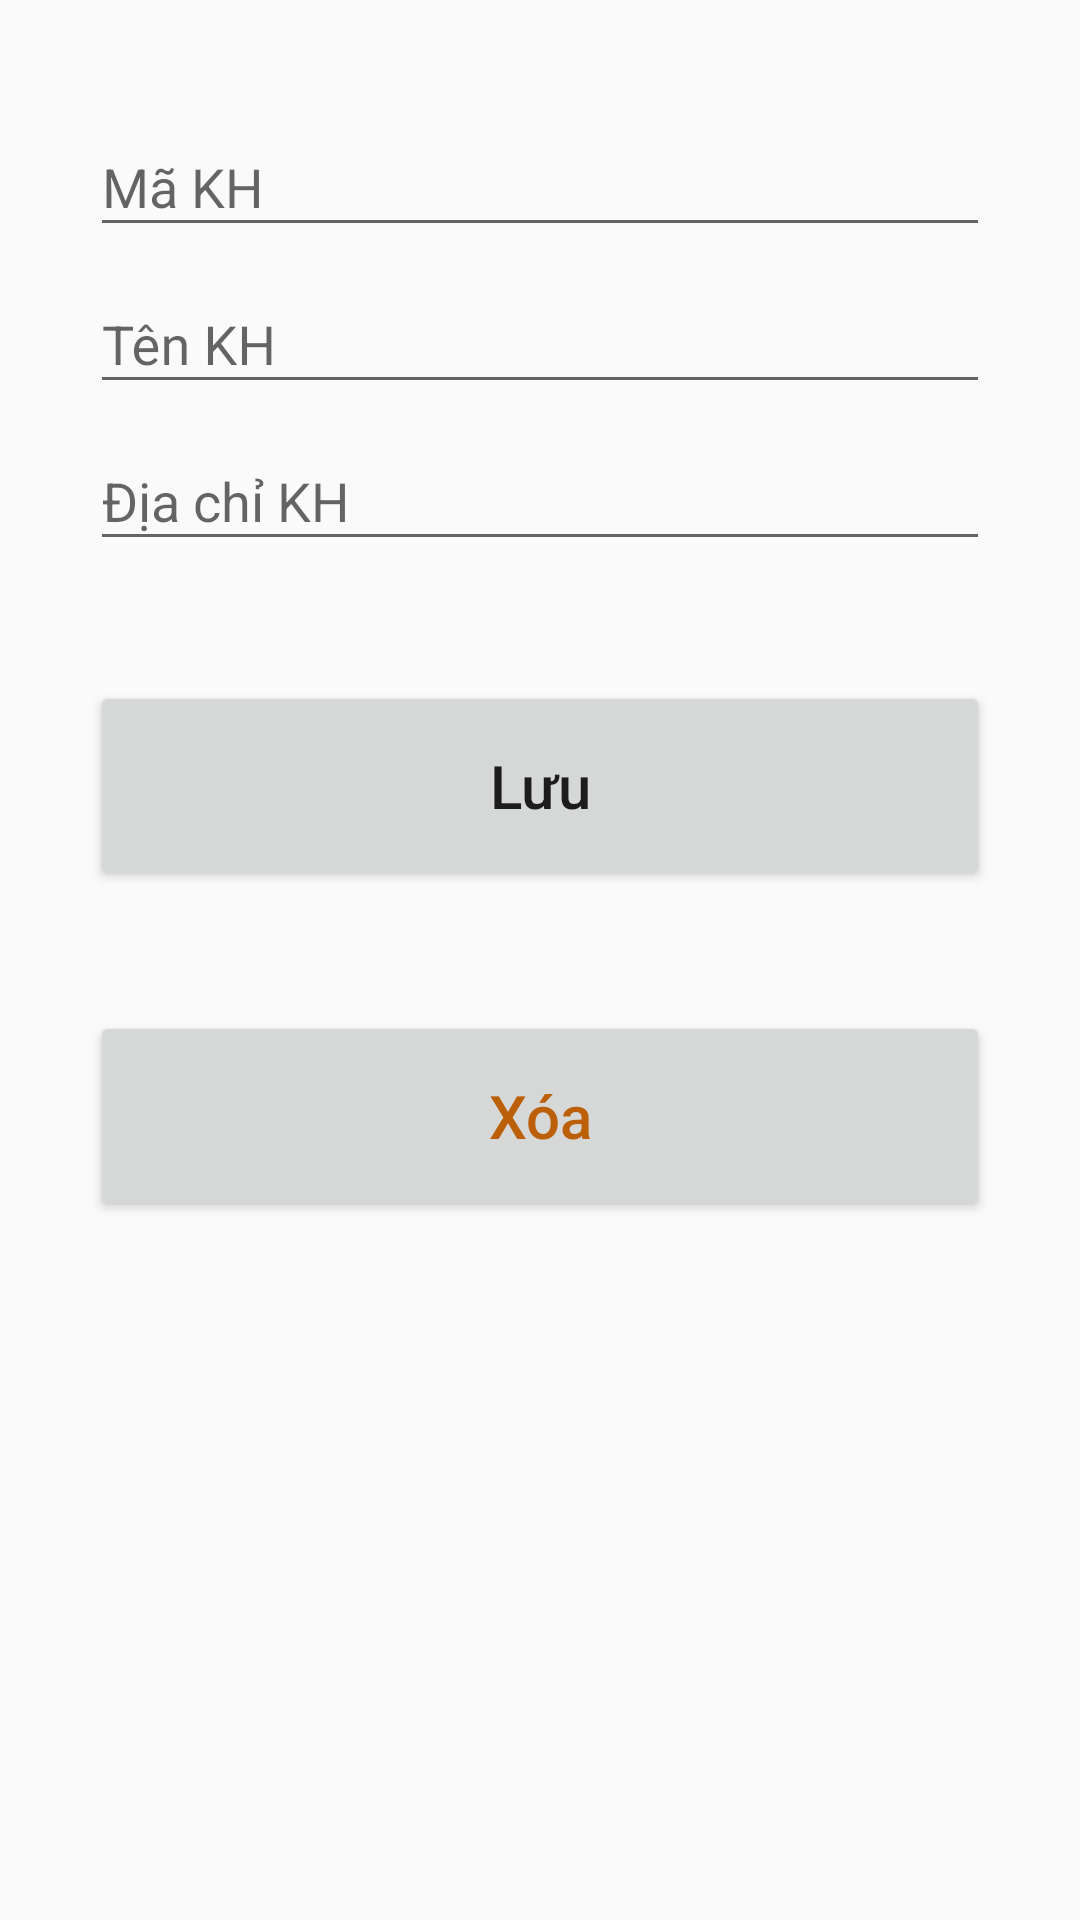

Here is an Android app screen rendered from its layout file. Give the layout XML and the strings, colors and styles it references.
<!-- AndroidManifest.xml: application theme AppTheme -->
<!-- res/layout/activity_suakh.xml -->
<?xml version="1.0" encoding="utf-8"?>
<LinearLayout xmlns:android="http://schemas.android.com/apk/res/android"
    xmlns:app="http://schemas.android.com/apk/res-auto"
    xmlns:tools="http://schemas.android.com/tools"
    android:layout_width="match_parent"
    android:layout_height="match_parent"
    android:orientation="vertical"
    tools:context=".GiaoDien.ActivityThemKhachHang"
    android:padding="30dp">

    <com.google.android.material.textfield.TextInputLayout
        android:layout_width="match_parent"
        android:layout_height="wrap_content" >
        <EditText
            android:id="@+id/suaMaKH"
            style="@style/txtTextStyle"
            android:hint="@string/hintMaKH"
            android:autofillHints="@string/hintMaKH" />
    </com.google.android.material.textfield.TextInputLayout>

    <com.google.android.material.textfield.TextInputLayout
        android:layout_width="match_parent"
        android:layout_height="wrap_content" >
        <EditText
            android:id="@+id/suaTen"
            style="@style/txtTextStyle"
            android:hint="@string/hintTenKH"
            android:autofillHints="@string/hintTenKH" />
    </com.google.android.material.textfield.TextInputLayout>

    <com.google.android.material.textfield.TextInputLayout
        android:layout_width="match_parent"
        android:layout_height="wrap_content" >
        <EditText
            android:id="@+id/suaDiaChi"
            style="@style/txtTextStyle"
            android:hint="@string/hintDiaChi"
            android:autofillHints="@string/hintDiaChi" />
    </com.google.android.material.textfield.TextInputLayout>

    <Button
        android:id="@+id/save_button"
        style="@style/btnStyle"
        android:text="@string/btnLuu"/>

    <Button
        android:id="@+id/delete_button"
        style="@style/btnStyle"
        android:text="@string/btnXoa"
        android:textColor="@color/orangedark"/>
</LinearLayout>
<!-- resources referenced by this layout -->
<resources>
  <color name="orangedark">#BB6008</color>
  <string name="btnLuu">Lưu</string>
  <string name="btnXoa">Xóa</string>
  <string name="hintDiaChi">Địa chỉ KH</string>
  <string name="hintMaKH">Mã KH</string>
  <string name="hintTenKH">Tên KH</string>
  <style name="btnStyle">
          <item name="android:layout_width">match_parent</item>
          <item name="android:layout_height">70dp</item>
          <item name="android:layout_marginTop">40dp</item>
          <item name="android:textSize">20sp</item>
          <item name="android:textAllCaps">false</item>
      </style>
  <style name="txtTextStyle">
          <item name="android:layout_width">match_parent</item>
          <item name="android:layout_height">wrap_content</item>
          <item name="android:ems">10</item>
          <item name="android:inputType">textPersonName</item>
      </style>
  <style name="AppTheme" parent="Theme.AppCompat.Light.DarkActionBar">
          
          <item name="colorPrimary">@color/colorPrimary</item>
          <item name="colorPrimaryDark">@color/colorPrimaryDark</item>
          <item name="colorAccent">@color/colorAccent</item>
      </style>
  <color name="colorPrimary">#6200EE</color>
  <color name="colorPrimaryDark">#3700B3</color>
  <color name="colorAccent">#03DAC5</color>
</resources>
